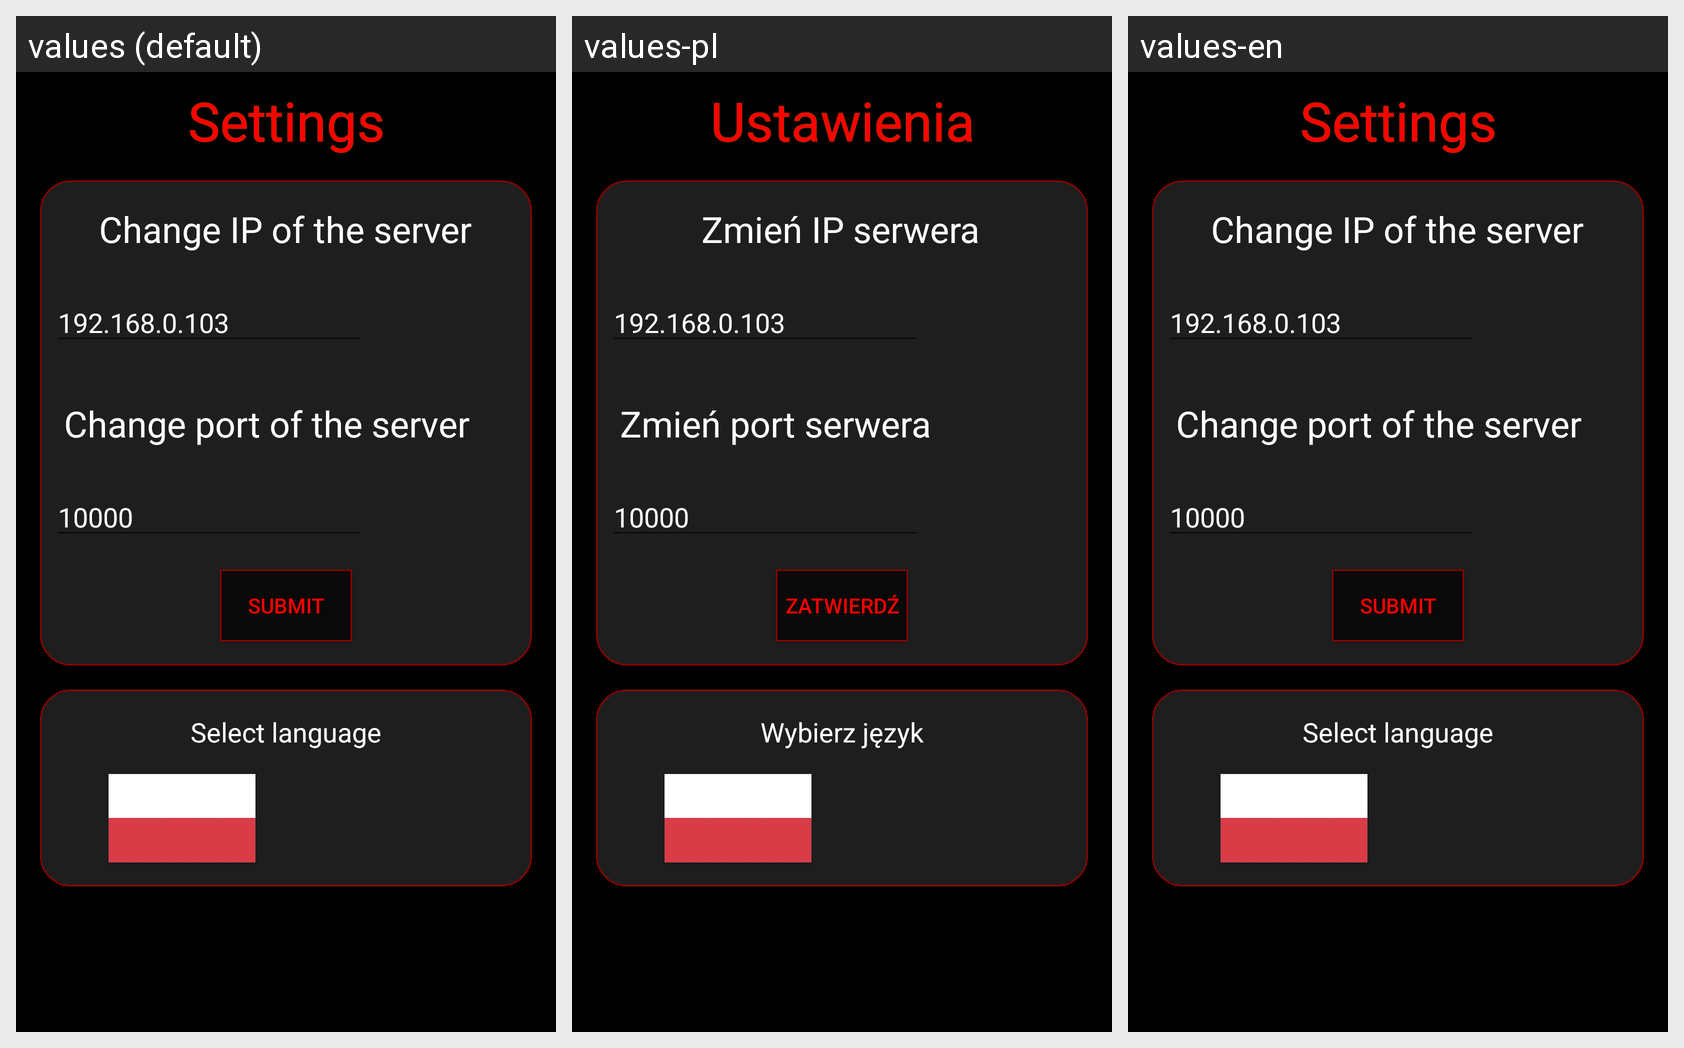

Strings drawn on this Android screen and how each of the app's shown locales translates them:
Android screen res/layout/settings_fragment.xml rendered under 3 locales, left to right: values (default), values-pl, values-en. Device: Nexus 5 (rendered at 1080×1920; each locale shown at half size, 540×960, under a caption strip naming it); theme AppTheme.
Strings drawn on this screen, with the default value and each locale's value (text and hints the layout hard-codes, and strings that could not be matched under every locale, appear in the picture but are not listed):

Settings_name
  values: Settings
  values-pl: Ustawienia
  values-en: Settings

change_ip
  values: Change IP of the server
  values-pl: Zmień IP serwera
  values-en: Change IP of the server

default_IP
  values: 192.168.0.103
  values-pl: 192.168.0.103
  values-en: 192.168.0.103

default_port
  values: 10000
  values-pl: 10000
  values-en: 10000

change_port
  values: Change port of the server
  values-pl: Zmień port serwera
  values-en: Change port of the server

submit_button_text
  values: Submit
  values-pl: Zatwierdź
  values-en: Submit

select_language
  values: Select language
  values-pl: Wybierz język
  values-en: Select language
